Photos from the image-classification dataset "dataset_uk_species" in the GitHub repository cameaci/Camera_Trap. Its 2 classes are: badger, otter.

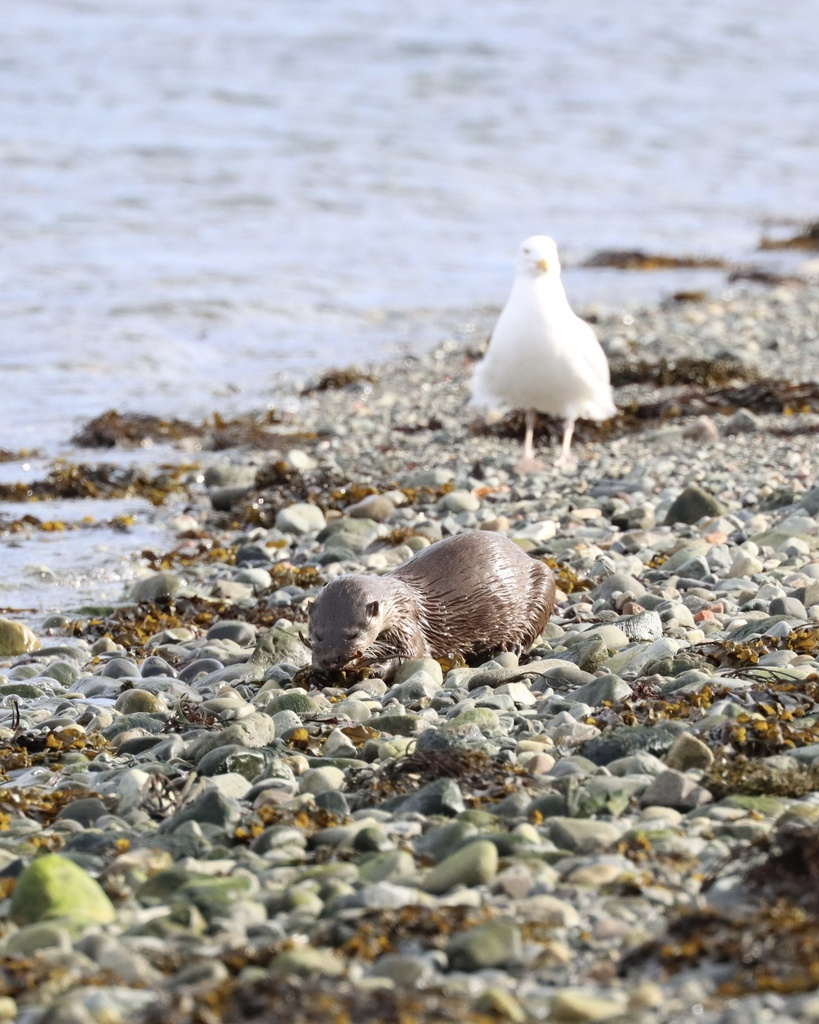
Label: otter

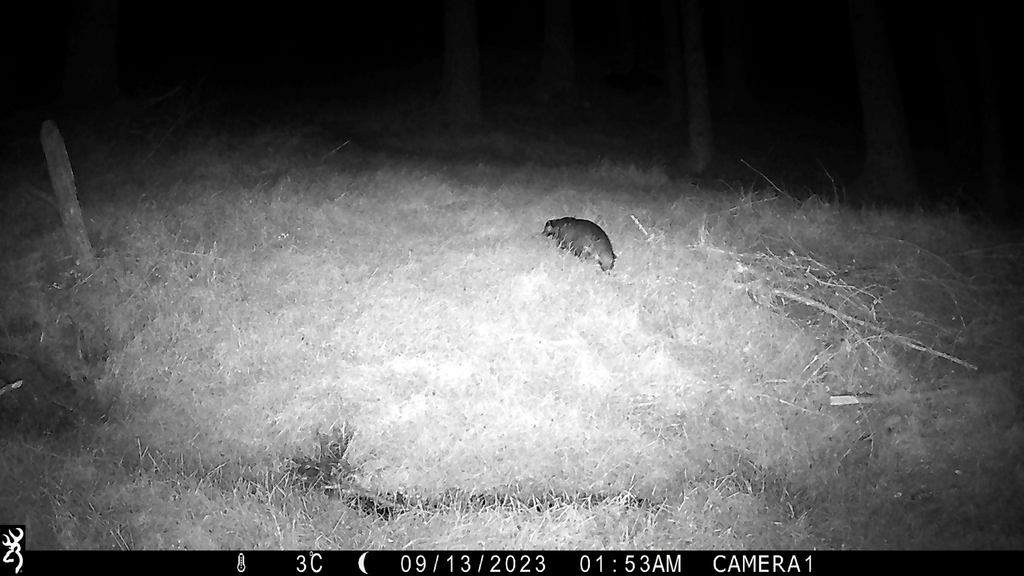
Label: badger

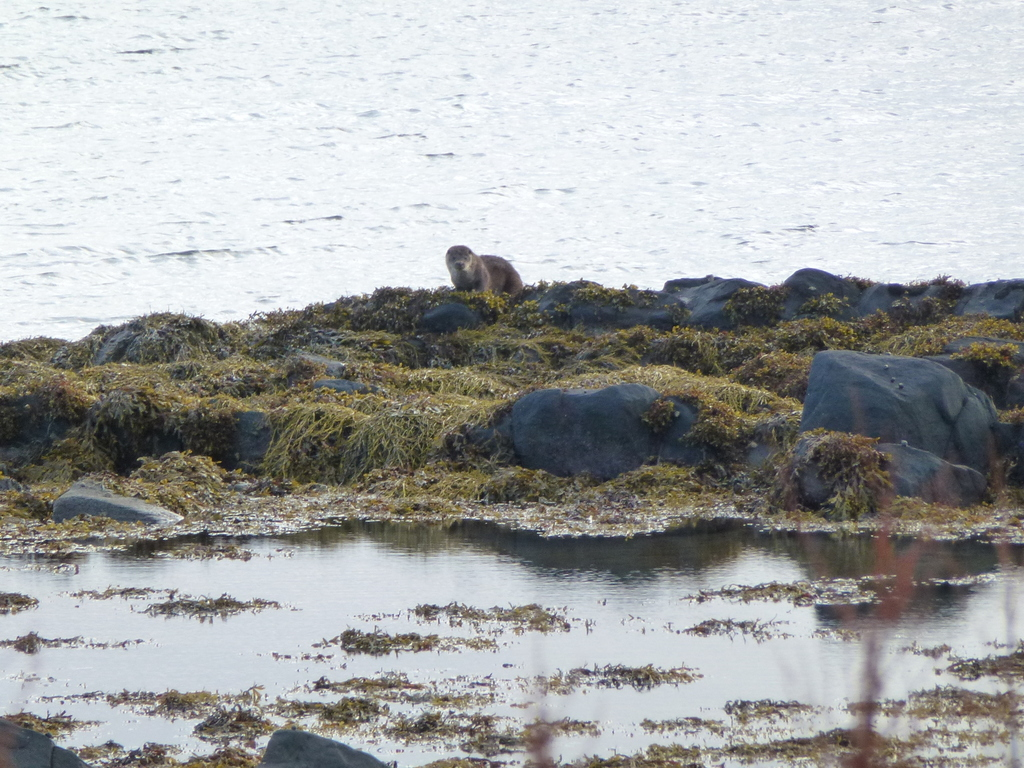
Label: otter

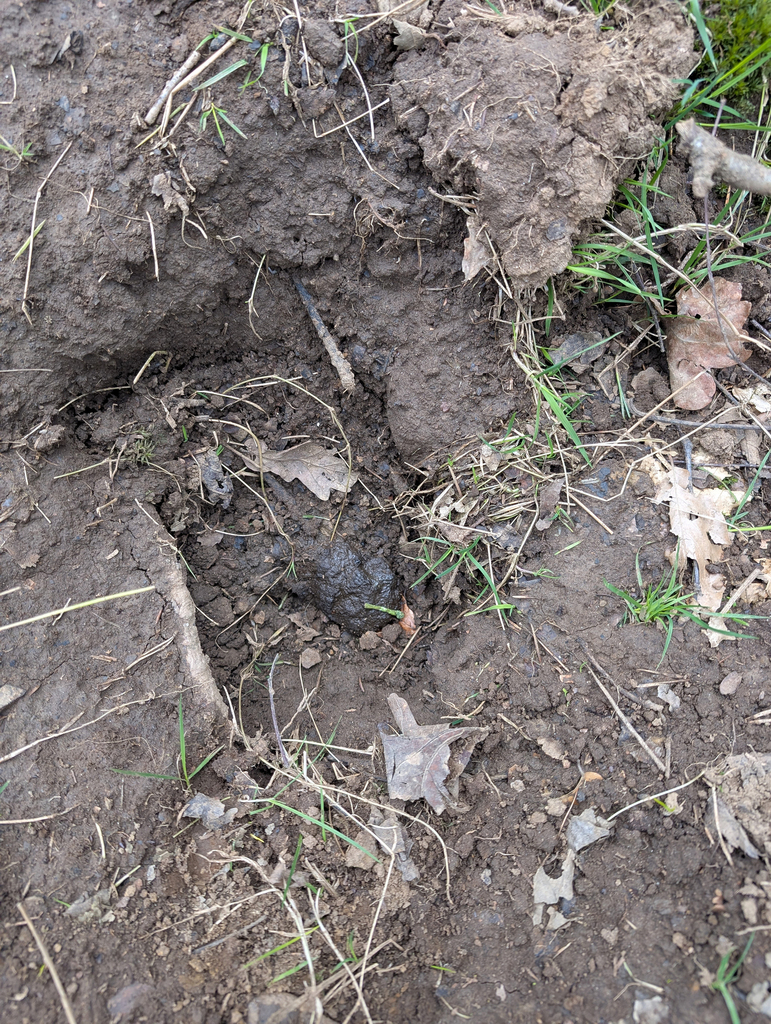
Label: badger

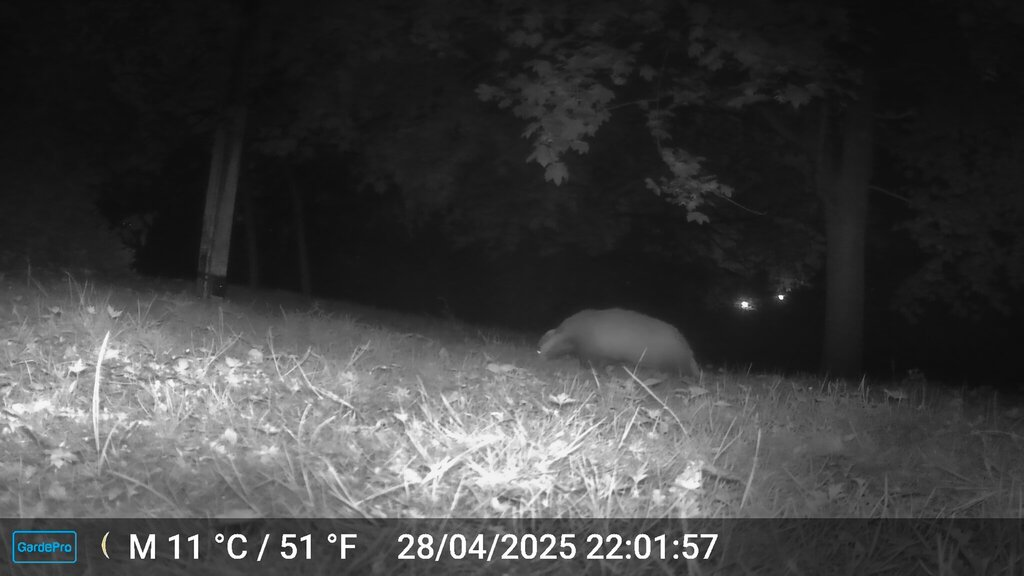
Label: badger

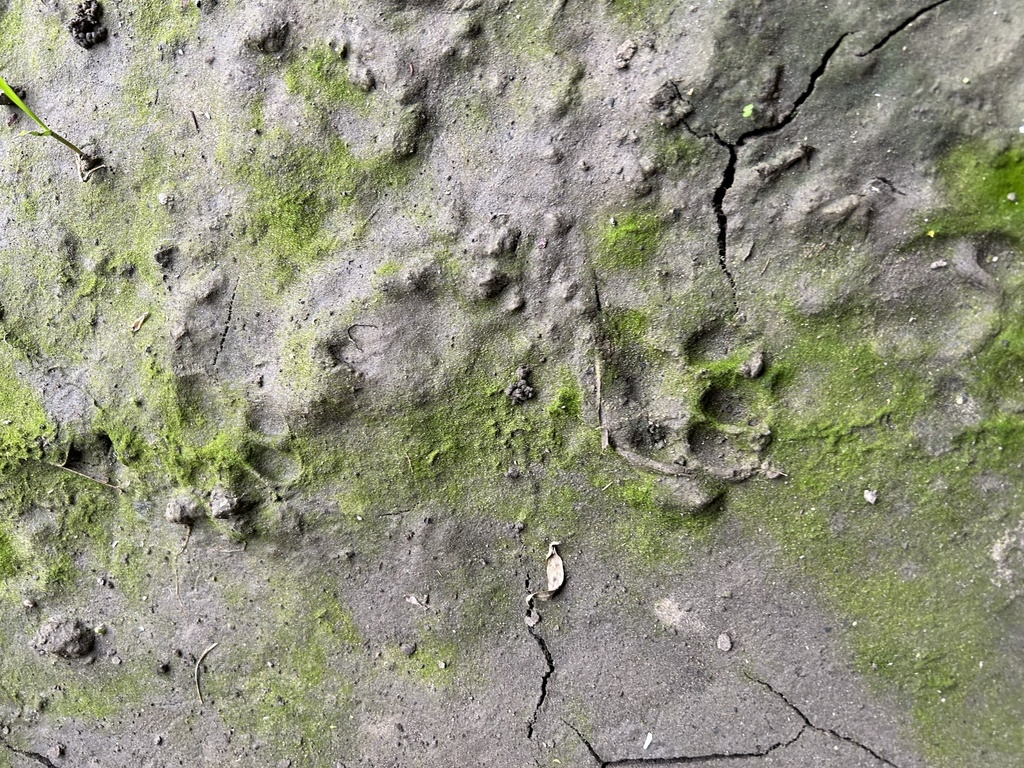
Label: otter
